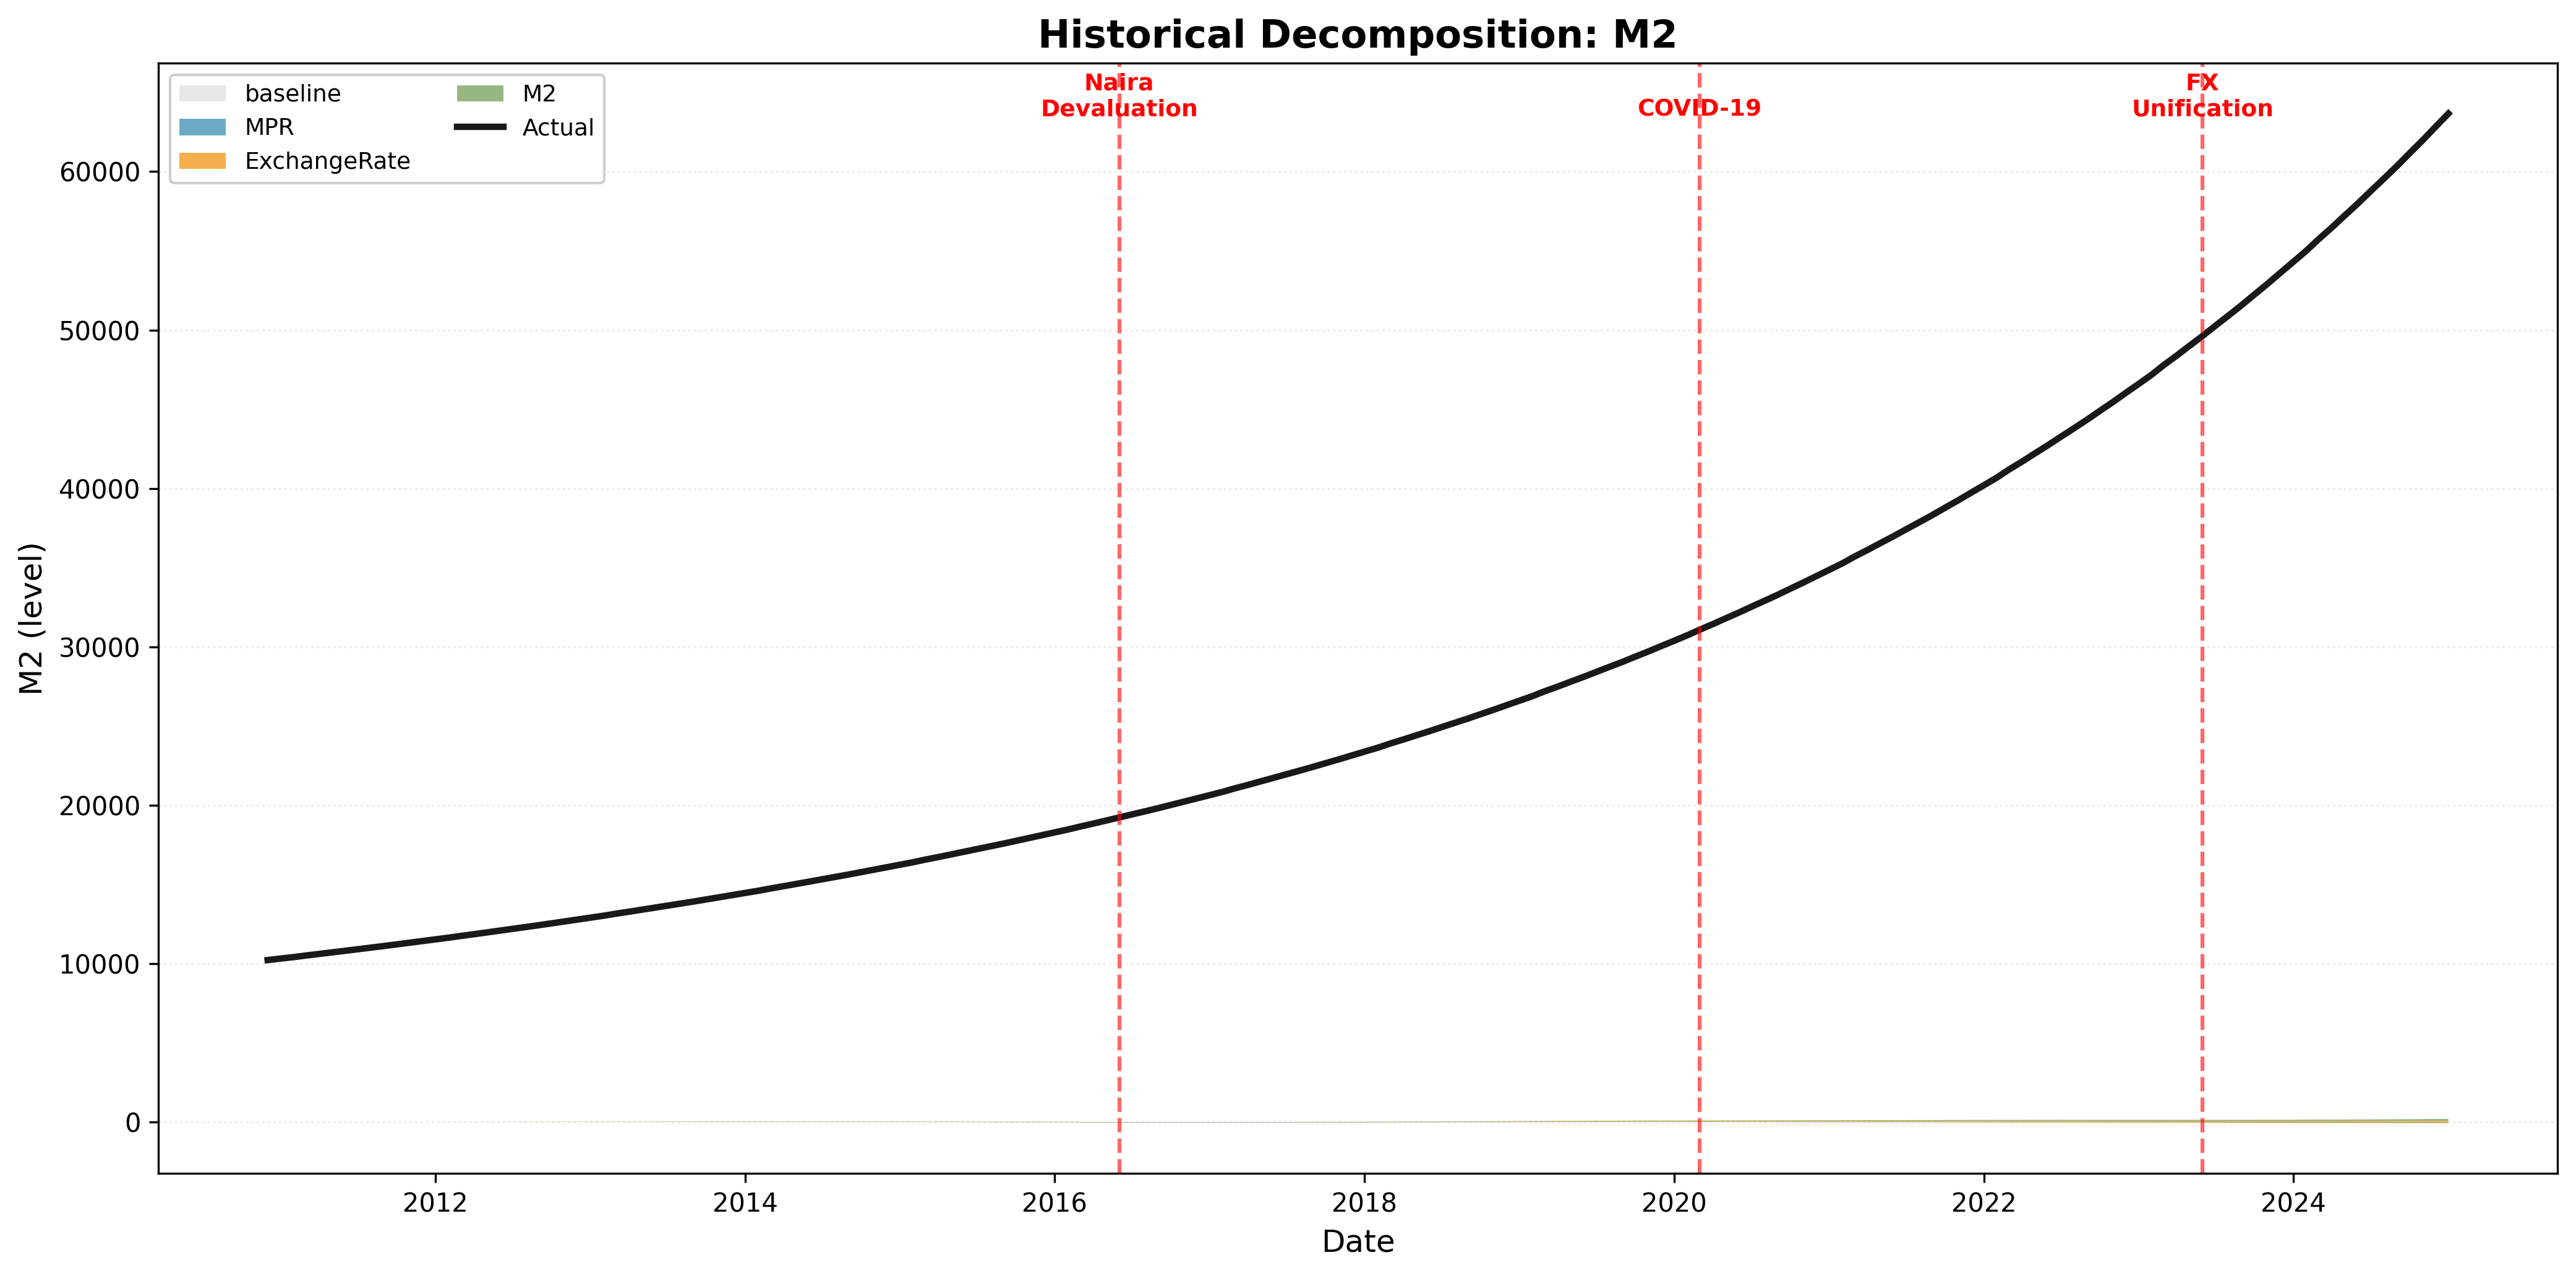

The file beside this chart, header and first rows:
date, MPR, ExchangeRate, M2, Inflation, baseline, actual
2010-12-01, 2.180003497128826e-05, 0.0005079, 0.006595, 0.0, -0.1842, 10217
2011-01-01, -0.001195, 0.001358, 0.01272, 0.001052, -0.1842, 10311
2011-02-01, -0.0008421, 0.003533, 0.05771, -0.003034, -0.1842, 10407
2011-03-01, -0.003728, 0.006186, 0.08554, 0.002734, -0.1842, 10503
2011-04-01, -0.008091, 0.009101, 0.08505, -0.01394, -0.1842, 10600
2011-05-01, -0.01953, 0.01603, 0.1212, 0.0008319, -0.1842, 10699
2011-06-01, -0.04003, 0.02525, 0.1537, -0.01295, -0.1842, 10798
2011-07-01, -0.0526, 0.04099, 0.1766, 0.02996, -0.1842, 10898
2011-08-01, -0.07068, 0.06606, 0.1921, 0.01493, -0.1842, 11000
2011-09-01, -0.08972, 0.1064, 0.2813, 0.05638, -0.1842, 11102
2011-10-01, -0.1032, 0.1594, 0.4203, 0.05427, -0.1842, 11206
2011-11-01, -0.1336, 0.2246, 0.5488, 0.07939, -0.1842, 11310
2011-12-01, -0.1437, 0.3096, 0.7535, 0.07638, -0.1842, 11416
2012-01-01, -0.1293, 0.405, 0.9561, 0.05323, -0.1842, 11523
2012-02-01, -0.09304, 0.515, 1.18, -0.002481, -0.1842, 11631
2012-03-01, -0.04204, 0.6429, 1.464, -0.05418, -0.1842, 11740
2012-04-01, 0.01128, 0.789, 1.768, -0.1506, -0.1842, 11850
2012-05-01, 0.08574, 0.9575, 2.088, -0.2483, -0.1842, 11962
2012-06-01, 0.1546, 1.148, 2.374, -0.3792, -0.1842, 12074
2012-07-01, 0.2534, 1.365, 2.651, -0.5148, -0.1842, 12188
2012-08-01, 0.3481, 1.607, 3.014, -0.6532, -0.1842, 12303
2012-09-01, 0.4542, 1.874, 3.293, -0.837, -0.1842, 12419
2012-10-01, 0.5707, 2.169, 3.585, -0.996, -0.1842, 12536
2012-11-01, 0.6975, 2.483, 3.863, -1.21, -0.1842, 12655
2012-12-01, 0.8144, 2.819, 4.167, -1.418, -0.1842, 12775
2013-01-01, 0.9261, 3.168, 4.502, -1.639, -0.1842, 12896
2013-02-01, 1.048, 3.518, 4.79, -1.821, -0.1842, 13018
2013-03-01, 1.145, 3.874, 5.053, -2.076, -0.1842, 13142
2013-04-01, 1.232, 4.216, 5.298, -2.223, -0.1842, 13267
2013-05-01, 1.309, 4.548, 5.582, -2.45, -0.1842, 13394
2013-06-01, 1.374, 4.867, 5.819, -2.58, -0.1842, 13521
2013-07-01, 1.418, 5.161, 6.046, -2.756, -0.1842, 13650
2013-08-01, 1.45, 5.426, 6.349, -2.89, -0.1842, 13781
2013-09-01, 1.447, 5.668, 6.566, -3.024, -0.1842, 13913
2013-10-01, 1.423, 5.872, 6.862, -3.143, -0.1842, 14046
2013-11-01, 1.378, 6.038, 7.191, -3.226, -0.1842, 14181
2013-12-01, 1.299, 6.17, 7.481, -3.311, -0.1842, 14318
2014-01-01, 1.191, 6.272, 7.766, -3.363, -0.1842, 14455
2014-02-01, 1.045, 6.336, 8.166, -3.406, -0.1842, 14595
2014-03-01, 0.8667, 6.375, 8.514, -3.413, -0.1842, 14736
2014-04-01, 0.6403, 6.383, 8.937, -3.412, -0.1842, 14878
2014-05-01, 0.385, 6.366, 9.37, -3.383, -0.1842, 15022
2014-06-01, 0.07747, 6.32, 9.81, -3.318, -0.1842, 15168
2014-07-01, -0.2684, 6.25, 10.35, -3.252, -0.1842, 15315
2014-08-01, -0.6617, 6.149, 10.83, -3.136, -0.1842, 15464
2014-09-01, -1.094, 6.024, 11.46, -3.004, -0.1842, 15615
2014-10-01, -1.565, 5.87, 11.99, -2.84, -0.1842, 15768
2014-11-01, -2.08, 5.684, 12.61, -2.646, -0.1842, 15922
2014-12-01, -2.625, 5.469, 13.29, -2.419, -0.1842, 16078
2015-01-01, -3.194, 5.218, 13.88, -2.164, -0.1842, 16236
2015-02-01, -3.764, 4.938, 14.46, -1.889, -0.1842, 16395
2015-03-01, -4.348, 4.619, 15.11, -1.586, -0.1842, 16556
2015-04-01, -4.94, 4.272, 15.69, -1.259, -0.1842, 16720
2015-05-01, -5.531, 3.884, 16.29, -0.9259, -0.1842, 16885
2015-06-01, -6.11, 3.467, 16.86, -0.5794, -0.1842, 17052
2015-07-01, -6.679, 3.011, 17.48, -0.2102, -0.1842, 17221
2015-08-01, -7.227, 2.516, 18.02, 0.153, -0.1842, 17392
2015-09-01, -7.747, 1.99, 18.64, 0.5245, -0.1842, 17565
2015-10-01, -8.24, 1.427, 19.21, 0.8992, -0.1842, 17740
2015-11-01, -8.689, 0.8293, 19.8, 1.27, -0.1842, 17917
... 110 more rows
